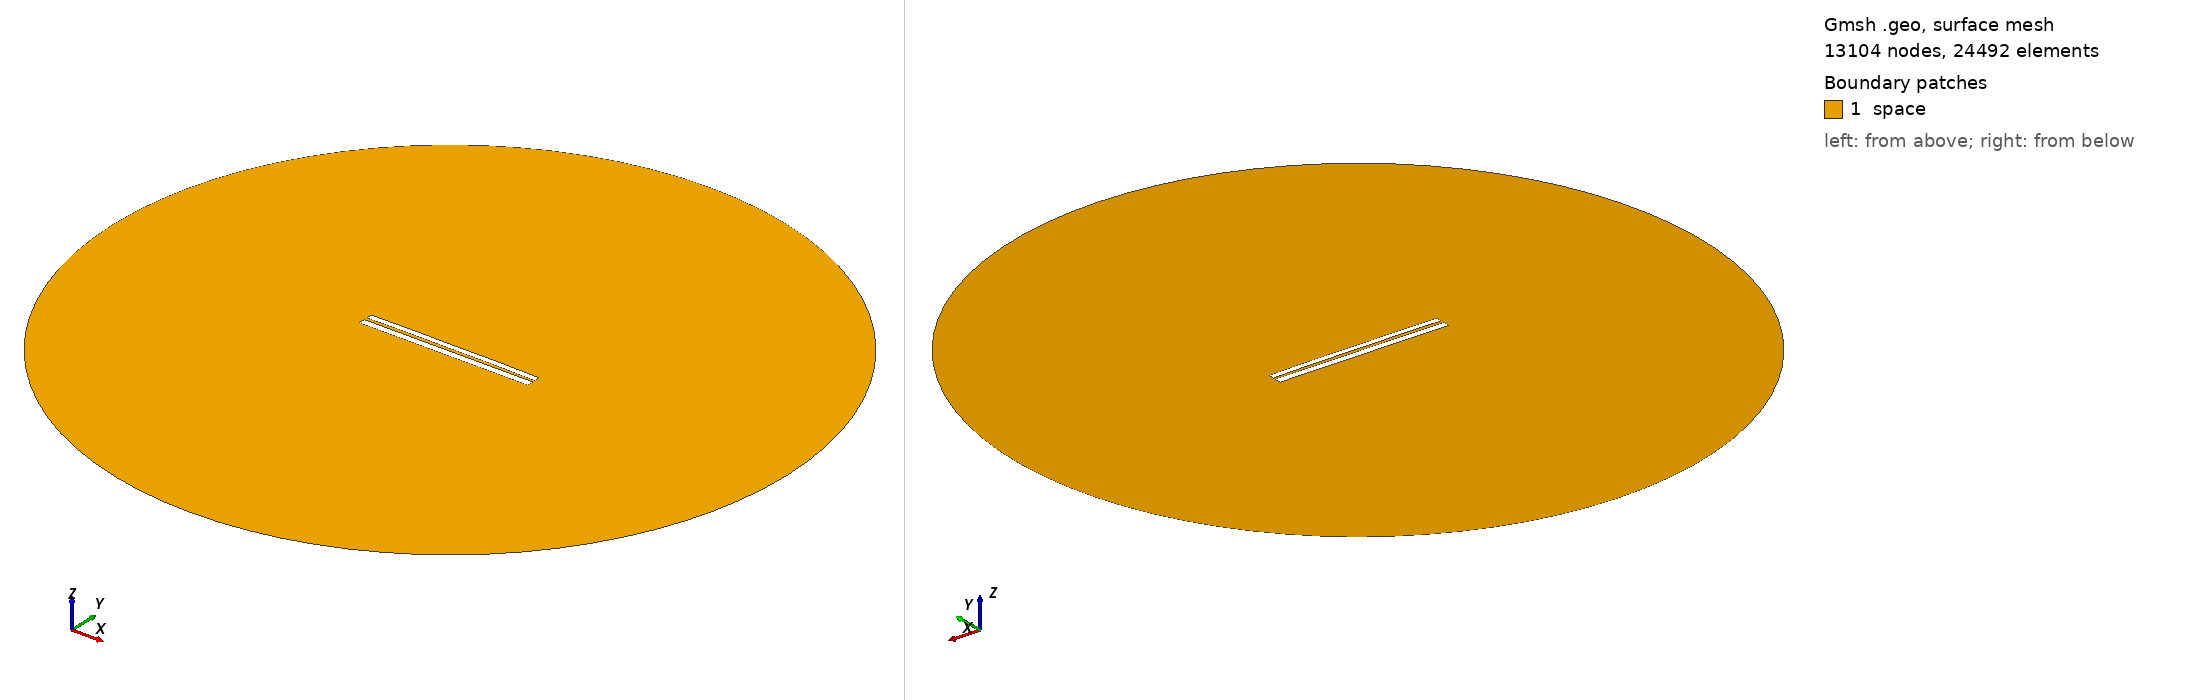

Gmsh geometry script, surface-meshed: 13104 nodes, 24492 surface elements. Boundary patches (legend numbers): 1 space. Left view from above one corner, right view from below the opposite corner. Legend entries are the model's physical surfaces. The drawing asked Gmsh for element sizes between 1% and 20% of the model's largest extent; the script's own settings can give other sizes.

=== 6489.geo (drawn) ===
//---------------------------------------
// Geometry kernel
//---------------------------------------

SetFactory("OpenCASCADE");



//---------------------------------------
// Parameters of the geometry
//---------------------------------------

// Overetch of the upper plate
overetch = 0.25;

// Distance between the plates
distance = 1.5;

// Discretization over the x axis (for the deformation)
nx = 50; 

// Length of the plate
L = 100 - overetch; 

// Number of modes
n = 4; 

// 1st mode coefficient
coeff(1) = -0.075;
beta(1) = 0.596864 * 3.1415926535 / L;

// 2nd mode coefficient
coeff(2) = 0.15;
beta(2) = 1.49418 * 3.1415926535 / L;

// 3rd mode coefficient
coeff(3) = 0.0;
beta(3) = 2.50025 * 3.1415926535 / L;

// 4th mode coefficient
coeff(4) = 0.07499999999999998;
beta(4) = 3.49999 * 3.1415926535 / L;



//---------------------------------------
// Upper plate (deformed rectangle)
//---------------------------------------

// Coordiantes of the upper plate
xmin = -50;
xmax = 50 - overetch;

// Height of the upper plate
yheight = 4 - 2 * overetch;

// Indexes of the points
UpperID[] = {};
LowerID[] = {};
LeftID[] = {};
RightID[] = {};

// Point index
p = 1;

// Horizontal edges
For i In {1:nx}
    x = xmin + (i-1)*(xmax - xmin)/(nx-1);

    y_bottom = distance / 2 + overetch;
    For j In {1:n}
        C = (Cosh(beta(j)*L) + Cos(beta(j)*L)) / (Sinh(beta(j)*L) + Sin(beta(j)*L));
        y_bottom  = y_bottom + coeff(j) * (Cosh(beta(j)*(x+50)) - Cos(beta(j)*(x+50)) - C * (Sinh(beta(j)*(x+50)) - Sin(beta(j)*(x+50))));
    EndFor

    y_top = y_bottom + yheight;

    Point(p) = {x, y_top, 0, 1.0};
    UpperID[i] = p;
    p = p + 1;

    Point(p) = {x, y_bottom, 0, 1.0};
    LowerID[i] = p;
    p = p + 1;
EndFor

// Create point lists
UpperPts[] = {}; LowerPts[] = {};
For i In {1:nx}
  UpperPts[] += {UpperID[i]};
  LowerPts[] += {LowerID[i]};
EndFor

// Build splines
Spline(1) = {UpperPts[]};
Spline(2) = {LowerPts[]};
Line(3) = {LowerPts[nx-1], UpperPts[nx-1]};
Line(4) = {LowerPts[0], UpperPts[0]};

// Build the plane surface
Curve Loop(1) = {2, 3, -1, -4};
Plane Surface(1) = {1};



//---------------------------------------
// Lower plate (rectangle)
//---------------------------------------

// Vertices
Point(1001) = {-50, -1, 0, 1.0};
Point(1002) = { 50, -1, 0, 1.0};
Point(1003) = { 50,  -5, 0, 1.0};
Point(1004) = {-50,  -5, 0, 1.0};

// Edges
Line(5) = {1001, 1002};
Line(6) = {1002, 1003};
Line(7) = {1003, 1004};
Line(8) = {1004, 1001};

// Plane surface
Line Loop(2) = {5, 6, 7, 8};
Plane Surface(2) = {2}; 



//---------------------------------------
// Outer (fictious) boundary
//---------------------------------------

// Points
Point(1005) = {0, 0, 0};       // Center
Point(1006) = {200, 0, 0};     // Start point
Point(1007) = {0, 200, 0};     // 90 degrees
Point(1008) = {-200, 0, 0};    // 180 degrees
Point(1009) = {0, -200, 0};    // 270 degrees

// Circle arcs (each needs start, center, end)
Circle(9) = {1006, 1005, 1007};
Circle(10) = {1007, 1005, 1008};
Circle(11) = {1008, 1005, 1009};
Circle(12) = {1009, 1005, 1006};

// Plane surface for the entire domain
Curve Loop(3) = {9, 10, 11, 12};
Surface(3) = {3};

// Subtract the plates from the whole domain to obtain the actual domain where we want to solve the equations
BooleanDifference{ Surface{3}; Delete; }{ Surface{1}; Surface{2}; Delete; }




//---------------------------------------
// Transfinite Lines/Curves
//---------------------------------------

// Set the number of points on the boundaries
r = 7;

// Plates
Transfinite Curve {1, 2} = 50*r Using Progression 1;
Transfinite Curve {3, 4} = 2*r Using Progression 1;
Transfinite Line {5, 7} = 50*r Using Progression 1;
Transfinite Line {6, 8} = 2*r Using Progression 1;

// Outer boundary
Transfinite Line {9, 10, 11, 12} = 20 Using Progression 1;



//---------------------------------------
// Physical groups
//---------------------------------------                

// Physical curves (boundaries)
Physical Line("force_segment", 10) = {2};
Physical Line("upper_plate", 11) = {1, 3, 4};
Physical Line("lower_plate", 12) = {5, 6, 7, 8};
Physical Line("boundary", 20) = {9, 10, 11, 12};

// Physical Surfaces
Physical Surface("space", 30) = {3};



//---------------------------------------
// 6. Generate the Mesh
//---------------------------------------

// 2D mesh generation
Mesh 2;
